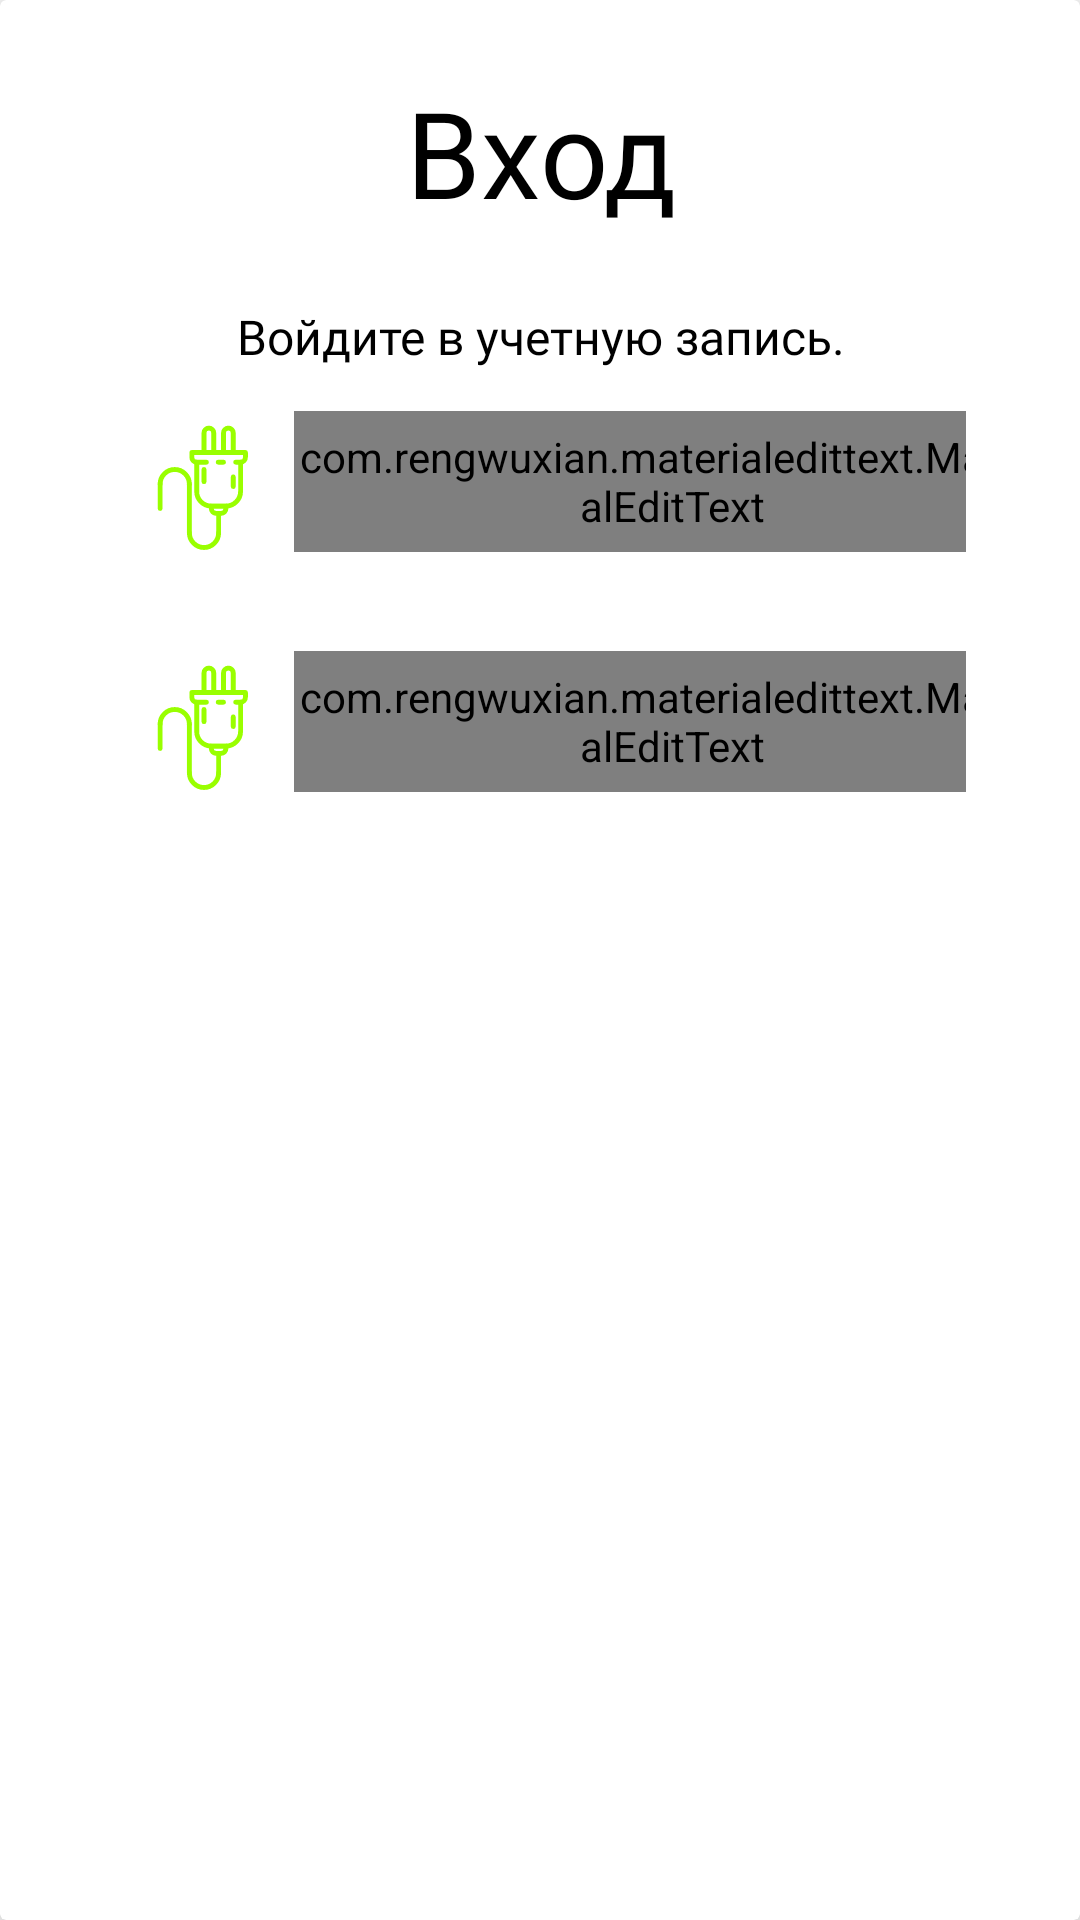

This screen was rendered from an Android layout file. Write that file and the resources it references.
<!-- AndroidManifest.xml: application theme Theme.SocketMap -->
<!-- res/layout/signin_window.xml -->
<?xml version="1.0" encoding="utf-8"?>
<androidx.cardview.widget.CardView
    xmlns:android="http://schemas.android.com/apk/res/android"
    xmlns:app="http://schemas.android.com/apk/res-auto"
    android:layout_width="match_parent"
    android:layout_height="match_parent"

    app:cardElevation="10dp">

    <ScrollView
        android:layout_width="match_parent"
        android:layout_height="wrap_content"
        android:scrollbars="none">

        <LinearLayout
            android:layout_height="match_parent"
            android:layout_width="match_parent"
            android:layout_margin="24dp"
            android:gravity="center"
            android:layout_centerHorizontal="true"
            android:orientation="vertical">

            <TextView
                android:layout_height="wrap_content"
                android:layout_width="wrap_content"
                android:text="@string/enter_t"
                android:textAppearance="@style/collapsed_title"
                android:textAlignment="center"
                android:textColor="@color/black"
                android:id="@+id/head_signin"
                />

            <TextView
                android:layout_height="wrap_content"
                android:layout_width="wrap_content"
                android:text="@string/enter_text"
                android:textAppearance="@style/title"
                android:textAlignment="center"
                android:textColor="@color/black"
                android:layout_marginTop="24dp"
                android:id="@+id/welcome_reg"
                />

            <LinearLayout
                android:layout_width="match_parent"
                android:layout_height="wrap_content"
                android:orientation="horizontal"
                android:layout_marginTop="24dp"
                android:layout_margin="14dp"
                android:weightSum="2">

                <ImageView
                    android:layout_width="60dp"
                    android:layout_height="52dp"
                    android:src="@drawable/icon"
                    app:tint="@color/green_main" />

                <com.rengwuxian.materialedittext.MaterialEditText
                    android:layout_width="252dp"
                    android:layout_height="47dp"
                    android:id="@+id/email_field"
                    android:hint="@string/email"
                    android:background="@drawable/card"
                    android:inputType="textEmailAddress"
                    android:text=""
                    android:textColor="@color/black"
                    android:textColorHint="@color/gray_text"
                    android:textSize="16sp"/>

            </LinearLayout>

            <LinearLayout
                android:layout_width="match_parent"
                android:layout_height="wrap_content"
                android:orientation="horizontal"
                android:layout_marginTop="24dp"
                android:layout_margin="14dp"
                android:weightSum="2">

                <ImageView
                    android:layout_width="60dp"
                    android:layout_height="52dp"
                    android:src="@drawable/icon"
                    app:tint="@color/green_main" />

                <com.rengwuxian.materialedittext.MaterialEditText
                    android:layout_width="252dp"
                    android:layout_height="47dp"
                    android:id="@+id/password_field"
                    android:hint="@string/pass"
                    android:background="@drawable/card"
                    android:inputType="textPassword"
                    android:text=""
                    android:textColor="@color/black"
                    android:textColorHint="@color/gray_text"
                    android:textSize="16sp" />

            </LinearLayout>

        </LinearLayout>
    </ScrollView>

</androidx.cardview.widget.CardView>
<!-- resources referenced by this layout -->
<resources>
  <color name="black">#000000</color>
  <color name="gray_text">#AB000000</color>
  <color name="green_main">#99FF00</color>
  <!-- drawable card (drawable) -->
  <?xml version="1.0" encoding="utf-8"?>
  <shape xmlns:android="http://schemas.android.com/apk/res/android"
      xmlns:tools="http://schemas.android.com/tools"
      android:shape="rectangle">
      <solid android:color="@color/gray_rect"
          />
      <corners
          android:topLeftRadius="15dp"
          android:topRightRadius="15dp"
          android:bottomLeftRadius="15dp"
          android:bottomRightRadius="15dp"/>
  </shape>
  <!-- drawable icon: vector/xml drawable (drawable, 3148 chars, omitted) -->
  <string name="email">Email</string>
  <string name="enter_t">Вход</string>
  <string name="enter_text">Войдите в учетную запись.</string>
  <string name="pass">Пароль</string>
  <style name="collapsed_title" parent="@android:style/TextAppearance">
          <item name="android:textSize">40sp</item>
          <item name="android:fontFamily">@font/oxygen_bold</item>
      </style>
  <style name="title" parent="@android:style/TextAppearance">
          <item name="android:textSize">16sp</item>
          <item name="android:fontFamily">@font/oxygen_regular</item>
      </style>
  <style name="Theme.SocketMap" parent="Theme.MaterialComponents.DayNight.DarkActionBar">
          
          <item name="colorPrimary">@color/green_main</item>
          <item name="colorPrimaryVariant">@color/green_main</item>
          <item name="colorOnPrimary">@color/white</item>
          
          <item name="colorSecondary">@color/green_main</item>
          <item name="colorSecondaryVariant">@color/green_main</item>
          <item name="colorOnSecondary">@color/black</item>
          
          <item name="android:statusBarColor">?attr/colorPrimaryVariant</item>
          
      </style>
  <color name="gray_rect">#4DD9D9D9</color>
  <color name="white">#F5F5F5</color>
</resources>
